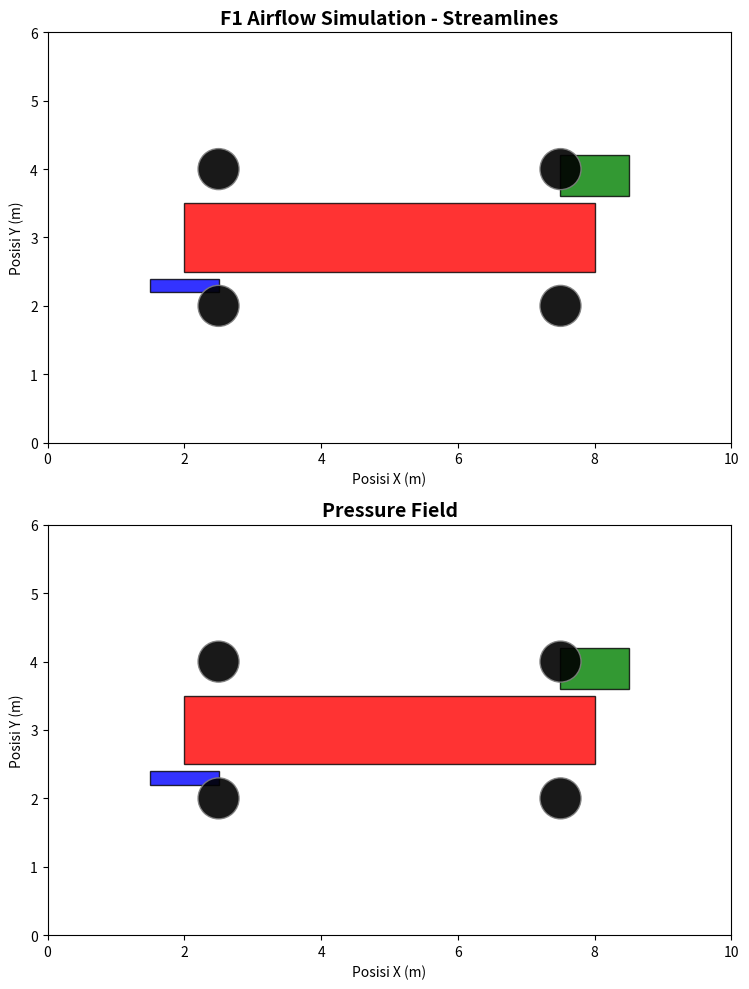

This figure's Python source:
import numpy as np
import matplotlib.pyplot as plt
from matplotlib.animation import FuncAnimation
import matplotlib.patches as patches
from matplotlib.colors import LinearSegmentedColormap
import argparse
import json
import time

class F1AirflowSimulator:
    def __init__(self, width=800, height=600):
        self.width = width
        self.height = height
        self.grid_size = 50
        self.dt = 0.1
        
        # Parameter simulasi
        self.wind_speed = 50.0  # m/s
        self.wind_angle = 0.0   # derajat
        self.reynolds_number = 1e6
        self.air_density = 1.225  # kg/m³
        
        # Grid untuk simulasi CFD
        self.x = np.linspace(0, 10, self.grid_size)
        self.y = np.linspace(0, 6, self.grid_size)
        self.X, self.Y = np.meshgrid(self.x, self.y)
        
        # Velocity field
        self.u = np.zeros((self.grid_size, self.grid_size))
        self.v = np.zeros((self.grid_size, self.grid_size))
        self.pressure = np.zeros((self.grid_size, self.grid_size))
        
        # Partikel untuk visualisasi
        self.particles = []
        self.max_particles = 200
        
        # Geometri F1 (simplified)
        self.f1_geometry = self.create_f1_geometry()
        
        # Setup plot
        self.setup_plot()
        
    def create_f1_geometry(self):
        """Membuat geometri F1 yang disederhanakan"""
        geometry = {
            'body': {
                'x': [2, 8, 8, 2],
                'y': [2.5, 2.5, 3.5, 3.5]
            },
            'front_wing': {
                'x': [1.5, 2.5, 2.5, 1.5],
                'y': [2.2, 2.2, 2.4, 2.4]
            },
            'rear_wing': {
                'x': [7.5, 8.5, 8.5, 7.5],
                'y': [3.6, 3.6, 4.2, 4.2]
            },
            'wheels': [
                {'center': (2.5, 2.0), 'radius': 0.3},
                {'center': (2.5, 4.0), 'radius': 0.3},
                {'center': (7.5, 2.0), 'radius': 0.3},
                {'center': (7.5, 4.0), 'radius': 0.3}
            ]
        }
        return geometry
    
    def setup_plot(self):
        """Setup matplotlib untuk visualisasi"""
        self.fig, (self.ax1, self.ax2) = plt.subplots(2, 1, figsize=(12, 10))
        
        # Plot utama untuk streamlines
        self.ax1.set_xlim(0, 10)
        self.ax1.set_ylim(0, 6)
        self.ax1.set_aspect('equal')
        self.ax1.set_title('F1 Airflow Simulation - Streamlines', fontsize=14, fontweight='bold')
        self.ax1.set_xlabel('Posisi X (m)')
        self.ax1.set_ylabel('Posisi Y (m)')
        
        # Plot untuk pressure field
        self.ax2.set_xlim(0, 10)
        self.ax2.set_ylim(0, 6)
        self.ax2.set_aspect('equal')
        self.ax2.set_title('Pressure Field', fontsize=14, fontweight='bold')
        self.ax2.set_xlabel('Posisi X (m)')
        self.ax2.set_ylabel('Posisi Y (m)')
        
        # Gambar geometri F1
        self.draw_f1_geometry()
        
    def draw_f1_geometry(self):
        """Menggambar geometri F1 di plot"""
        # Body
        body_poly = patches.Polygon(
            list(zip(self.f1_geometry['body']['x'], self.f1_geometry['body']['y'])),
            closed=True, facecolor='red', edgecolor='black', alpha=0.8
        )
        self.ax1.add_patch(body_poly)
        
        body_poly2 = patches.Polygon(
            list(zip(self.f1_geometry['body']['x'], self.f1_geometry['body']['y'])),
            closed=True, facecolor='red', edgecolor='black', alpha=0.8
        )
        self.ax2.add_patch(body_poly2)
        
        # Front wing
        front_wing_poly = patches.Polygon(
            list(zip(self.f1_geometry['front_wing']['x'], self.f1_geometry['front_wing']['y'])),
            closed=True, facecolor='blue', edgecolor='black', alpha=0.8
        )
        self.ax1.add_patch(front_wing_poly)
        
        front_wing_poly2 = patches.Polygon(
            list(zip(self.f1_geometry['front_wing']['x'], self.f1_geometry['front_wing']['y'])),
            closed=True, facecolor='blue', edgecolor='black', alpha=0.8
        )
        self.ax2.add_patch(front_wing_poly2)
        
        # Rear wing
        rear_wing_poly = patches.Polygon(
            list(zip(self.f1_geometry['rear_wing']['x'], self.f1_geometry['rear_wing']['y'])),
            closed=True, facecolor='green', edgecolor='black', alpha=0.8
        )
        self.ax1.add_patch(rear_wing_poly)
        
        rear_wing_poly2 = patches.Polygon(
            list(zip(self.f1_geometry['rear_wing']['x'], self.f1_geometry['rear_wing']['y'])),
            closed=True, facecolor='green', edgecolor='black', alpha=0.8
        )
        self.ax2.add_patch(rear_wing_poly2)
        
        # Wheels
        for wheel in self.f1_geometry['wheels']:
            wheel_circle = patches.Circle(
                wheel['center'], wheel['radius'], 
                facecolor='black', edgecolor='gray', alpha=0.9
            )
            self.ax1.add_patch(wheel_circle)
            
            wheel_circle2 = patches.Circle(
                wheel['center'], wheel['radius'], 
                facecolor='black', edgecolor='gray', alpha=0.9
            )
            self.ax2.add_patch(wheel_circle2)
    
    def calculate_velocity_field(self):
        """Menghitung velocity field menggunakan potential flow"""
        # Base flow
        u_base = self.wind_speed * np.cos(np.radians(self.wind_angle))
        v_base = self.wind_speed * np.sin(np.radians(self.wind_angle))
        
        self.u.fill(u_base)
        self.v.fill(v_base)
        
        # Efek dari geometri F1 (simplified)
        for i in range(self.grid_size):
            for j in range(self.grid_size):
                x_pos = self.X[i, j]
                y_pos = self.Y[i, j]
                
                # Efek dari body
                if 2 <= x_pos <= 8 and 2.5 <= y_pos <= 3.5:
                    self.u[i, j] = 0
                    self.v[i, j] = 0
                
                # Efek dari front wing (downforce)
                if 1.5 <= x_pos <= 2.5 and 2.2 <= y_pos <= 2.4:
                    self.u[i, j] *= 0.5
                    self.v[i, j] -= 20
                
                # Efek dari rear wing (downforce)
                if 7.5 <= x_pos <= 8.5 and 3.6 <= y_pos <= 4.2:
                    self.u[i, j] *= 0.3
                    self.v[i, j] -= 30
                
                # Efek dari wheels
                for wheel in self.f1_geometry['wheels']:
                    wheel_x, wheel_y = wheel['center']
                    wheel_r = wheel['radius']
                    distance = np.sqrt((x_pos - wheel_x)**2 + (y_pos - wheel_y)**2)
                    
                    if distance <= wheel_r:
                        self.u[i, j] = 0
                        self.v[i, j] = 0
                    elif distance <= wheel_r * 2:
                        # Turbulence effect
                        factor = 1 - (distance - wheel_r) / wheel_r
                        self.u[i, j] *= (1 - factor * 0.5)
                        self.v[i, j] += factor * 10 * np.sin(x_pos * 5)
    
    def calculate_pressure_field(self):
        """Menghitung pressure field menggunakan Bernoulli's equation"""
        velocity_magnitude = np.sqrt(self.u**2 + self.v**2)
        # Bernoulli's equation: P = P0 - 0.5 * rho * v^2
        self.pressure = 101325 - 0.5 * self.air_density * velocity_magnitude**2
    
    def update_particles(self):
        """Update posisi partikel untuk visualisasi"""
        # Hapus partikel yang sudah keluar dari domain
        self.particles = [p for p in self.particles if 0 <= p['x'] <= 10 and 0 <= p['y'] <= 6]
        
        # Tambah partikel baru
        while len(self.particles) < self.max_particles:
            self.particles.append({
                'x': np.random.uniform(0, 1),
                'y': np.random.uniform(1, 5),
                'age': 0
            })
        
        # Update posisi partikel
        for particle in self.particles:
            # Interpolasi velocity dari grid
            i = int(particle['x'] / 10 * (self.grid_size - 1))
            j = int(particle['y'] / 6 * (self.grid_size - 1))
            
            i = max(0, min(i, self.grid_size - 1))
            j = max(0, min(j, self.grid_size - 1))
            
            u_interp = self.u[j, i]
            v_interp = self.v[j, i]
            
            # Update posisi
            particle['x'] += u_interp * self.dt * 0.1
            particle['y'] += v_interp * self.dt * 0.1
            particle['age'] += 1
    
    def animate(self, frame):
        """Fungsi animasi untuk matplotlib"""
        # Clear previous plots
        self.ax1.clear()
        self.ax2.clear()
        
        # Setup plot lagi
        self.ax1.set_xlim(0, 10)
        self.ax1.set_ylim(0, 6)
        self.ax1.set_aspect('equal')
        self.ax1.set_title(f'F1 Airflow Simulation - Frame {frame}', fontsize=14, fontweight='bold')
        self.ax1.set_xlabel('Posisi X (m)')
        self.ax1.set_ylabel('Posisi Y (m)')
        
        self.ax2.set_xlim(0, 10)
        self.ax2.set_ylim(0, 6)
        self.ax2.set_aspect('equal')
        self.ax2.set_title('Pressure Field', fontsize=14, fontweight='bold')
        self.ax2.set_xlabel('Posisi X (m)')
        self.ax2.set_ylabel('Posisi Y (m)')
        
        # Gambar geometri F1
        self.draw_f1_geometry()
        
        # Kalkulasi fields
        self.calculate_velocity_field()
        self.calculate_pressure_field()
        
        # Plot streamlines
        self.ax1.streamplot(self.X, self.Y, self.u, self.v, 
                          density=2, color='cyan', linewidth=1.5, arrowsize=1.5)
        
        # Plot pressure field
        pressure_plot = self.ax2.contourf(self.X, self.Y, self.pressure, levels=20, 
                                         cmap='RdYlBu_r', alpha=0.7)
        
        # Update dan plot partikel
        self.update_particles()
        if self.particles:
            particle_x = [p['x'] for p in self.particles]
            particle_y = [p['y'] for p in self.particles]
            particle_ages = [p['age'] for p in self.particles]
            
            # Warna berdasarkan age
            colors = plt.cm.plasma(np.array(particle_ages) / max(particle_ages) if particle_ages else [1])
            self.ax1.scatter(particle_x, particle_y, c=colors, s=10, alpha=0.7)
        
        # Add colorbar untuk pressure
        if frame == 0:
            plt.colorbar(pressure_plot, ax=self.ax2, label='Pressure (Pa)')
        
        # Add info text
        info_text = f"Wind Speed: {self.wind_speed:.1f} m/s\n"
        info_text += f"Wind Angle: {self.wind_angle:.1f}°\n"
        info_text += f"Reynolds: {self.reynolds_number:.1e}\n"
        info_text += f"Particles: {len(self.particles)}"
        
        self.ax1.text(0.5, 5.5, info_text, fontsize=10, 
                     bbox=dict(boxstyle="round,pad=0.3", facecolor="white", alpha=0.8))
    
    def run_simulation(self):
        """Menjalankan simulasi dengan animasi"""
        print("Starting F1 Airflow Simulation...")
        print(f"Grid size: {self.grid_size}x{self.grid_size}")
        print(f"Wind speed: {self.wind_speed} m/s")
        print(f"Wind angle: {self.wind_angle}°")
        print("Press Ctrl+C to stop simulation")
        
        try:
            anim = FuncAnimation(self.fig, self.animate, frames=1000, 
                               interval=100, blit=False, repeat=True)
            plt.tight_layout()
            plt.show()
        except KeyboardInterrupt:
            print("\nSimulation stopped by user")
    
    def save_results(self, filename="f1_airflow_results.json"):
        """Menyimpan hasil simulasi ke file"""
        results = {
            'parameters': {
                'wind_speed': self.wind_speed,
                'wind_angle': self.wind_angle,
                'reynolds_number': self.reynolds_number,
                'air_density': self.air_density,
                'grid_size': self.grid_size
            },
            'velocity_field': {
                'u': self.u.tolist(),
                'v': self.v.tolist(),
                'x': self.x.tolist(),
                'y': self.y.tolist()
            },
            'pressure_field': self.pressure.tolist(),
            'f1_geometry': self.f1_geometry
        }
        
        with open(filename, 'w') as f:
            json.dump(results, f, indent=2)
        
        print(f"Results saved to {filename}")
    
    def calculate_aerodynamic_forces(self):
        """Menghitung gaya aerodinamis pada mobil F1"""
        # Integrasi pressure di sekitar geometri untuk menghitung gaya
        drag_force = 0
        lift_force = 0
        
        # Simplified calculation
        for i in range(self.grid_size):
            for j in range(self.grid_size):
                x_pos = self.X[i, j]
                y_pos = self.Y[i, j]
                
                # Cek apakah point berada di permukaan mobil
                if self.is_on_surface(x_pos, y_pos):
                    # Calculate pressure force
                    pressure_diff = self.pressure[i, j] - 101325
                    
                    # Estimate surface normal (simplified)
                    normal_x, normal_y = self.get_surface_normal(x_pos, y_pos)
                    
                    # Force components
                    force_x = pressure_diff * normal_x * (self.x[1] - self.x[0])
                    force_y = pressure_diff * normal_y * (self.y[1] - self.y[0])
                    
                    drag_force += force_x
                    lift_force += force_y
        
        return drag_force, lift_force
    
    def is_on_surface(self, x, y):
        """Cek apakah point berada di permukaan mobil"""
        # Simplified check
        if 2 <= x <= 8 and 2.5 <= y <= 3.5:
            return True
        return False
    
    def get_surface_normal(self, x, y):
        """Mendapatkan normal vector di permukaan"""
        # Simplified normal calculation
        if 2 <= x <= 8 and 2.5 <= y <= 3.5:
            if abs(y - 2.5) < 0.1:
                return 0, -1  # Bottom surface
            elif abs(y - 3.5) < 0.1:
                return 0, 1   # Top surface
            elif abs(x - 2) < 0.1:
                return -1, 0  # Front surface
            elif abs(x - 8) < 0.1:
                return 1, 0   # Rear surface
        return 0, 0

def main():
    parser = argparse.ArgumentParser(description='F1 Airflow Simulator')
    parser.add_argument('--wind-speed', type=float, default=50.0, help='Wind speed in m/s')
    parser.add_argument('--wind-angle', type=float, default=0.0, help='Wind angle in degrees')
    parser.add_argument('--grid-size', type=int, default=50, help='Grid size for simulation')
    parser.add_argument('--save-results', action='store_true', help='Save results to file')
    
    args = parser.parse_args()
    
    # Create simulator
    simulator = F1AirflowSimulator()
    simulator.wind_speed = args.wind_speed
    simulator.wind_angle = args.wind_angle
    simulator.grid_size = args.grid_size
    
    # Run simulation
    simulator.run_simulation()
    
    # Save results if requested
    if args.save_results:
        simulator.save_results()
        
        # Calculate aerodynamic forces
        drag, lift = simulator.calculate_aerodynamic_forces()
        print(f"\nAerodynamic Forces:")
        print(f"Drag Force: {drag:.2f} N")
        print(f"Lift Force: {lift:.2f} N")
        print(f"Drag Coefficient: {drag / (0.5 * simulator.air_density * simulator.wind_speed**2):.3f}")

if __name__ == "__main__":
    main()
